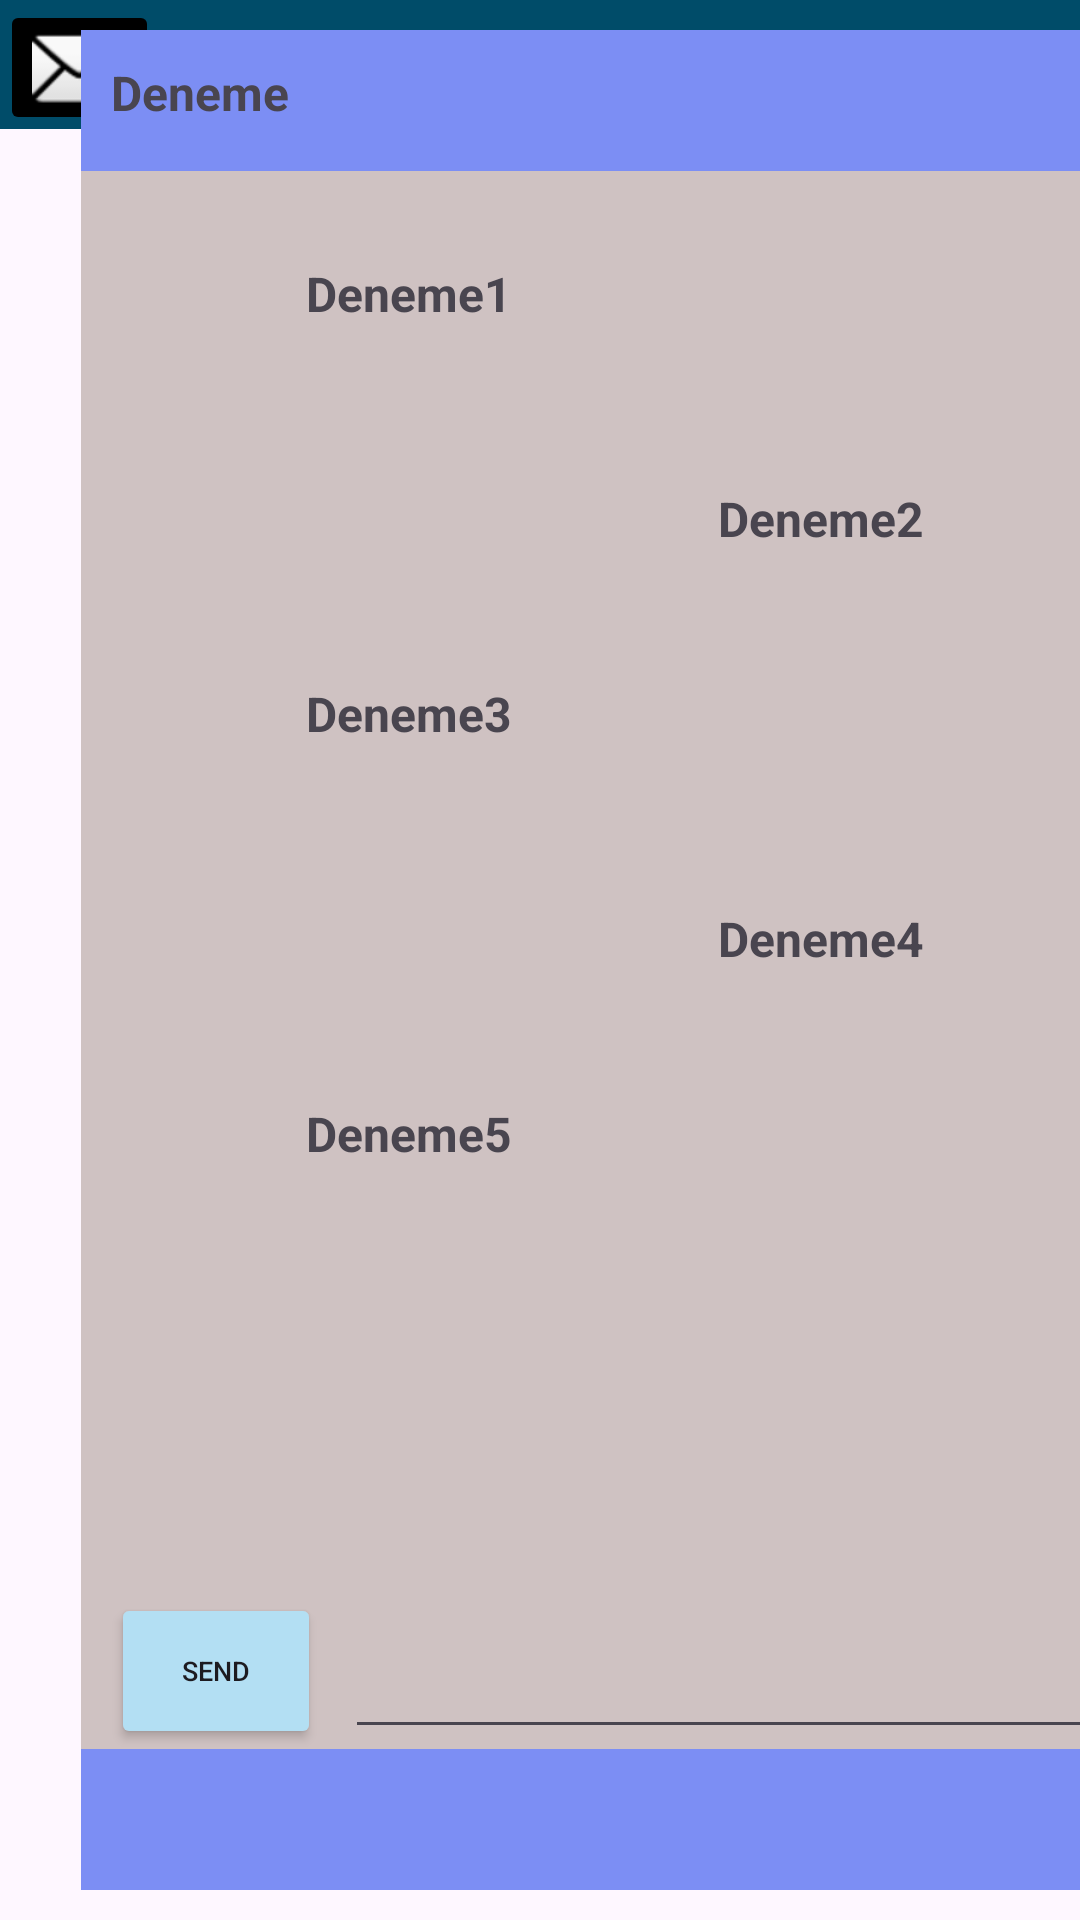

Write the Android layout XML for this screen, with the resource values it uses.
<!-- AndroidManifest.xml: application theme Theme.Material3.Light -->
<!-- res/layout/activity_inner_chat.xml -->
<?xml version="1.0" encoding="utf-8"?>
<androidx.constraintlayout.widget.ConstraintLayout xmlns:android="http://schemas.android.com/apk/res/android"
    xmlns:app="http://schemas.android.com/apk/res-auto"
    xmlns:tools="http://schemas.android.com/tools"
    android:layout_width="match_parent"
    android:layout_height="match_parent"
    tools:context=".InnerChat">

    <TextView
        android:id="@+id/textView27"
        android:layout_width="fill_parent"
        android:layout_height="43dp"
        android:background="@color/material_dynamic_primary30"
        app:layout_constraintEnd_toEndOf="parent"
        app:layout_constraintTop_toTopOf="parent" />

    <TextView
        android:id="@+id/textView34"
        android:layout_width="356dp"
        android:layout_height="620dp"
        android:layout_marginStart="27dp"
        android:layout_marginTop="32dp"
        android:layout_marginEnd="27dp"
        android:layout_marginBottom="32dp"
        android:background="#CFC2C2"
        app:layout_constraintBottom_toBottomOf="parent"
        app:layout_constraintEnd_toEndOf="parent"
        app:layout_constraintHorizontal_bias="0.0"
        app:layout_constraintStart_toStartOf="parent"
        app:layout_constraintTop_toBottomOf="@+id/textView27"
        app:layout_constraintVertical_bias="0.75" />

    <ImageButton
        android:id="@+id/homeBtn"
        android:layout_width="51dp"
        android:layout_height="43dp"
        android:background="@drawable/home_circle"
        app:layout_constraintEnd_toEndOf="parent"
        app:layout_constraintTop_toTopOf="parent" />

    <ImageButton
        android:id="@+id/imageButton9"
        android:layout_width="53dp"
        android:layout_height="45dp"
        android:backgroundTint="#000000"
        app:layout_constraintStart_toStartOf="parent"
        app:layout_constraintTop_toTopOf="parent"
        app:srcCompat="@android:drawable/ic_dialog_email" />

    <TextView
        android:id="@+id/textView71"
        android:layout_width="356dp"
        android:layout_height="47dp"
        android:background="#7C8EF4"
        app:layout_constraintEnd_toEndOf="@+id/textView34"
        app:layout_constraintHorizontal_bias="0.0"
        app:layout_constraintStart_toStartOf="@+id/textView34"
        app:layout_constraintTop_toTopOf="@+id/textView34" />

    <TextView
        android:id="@+id/NameSurname"
        android:layout_width="164dp"
        android:layout_height="29dp"
        android:layout_marginStart="10dp"
        android:layout_marginTop="10dp"
        android:text="Deneme"
        android:textSize="16sp"
        android:textStyle="bold"
        app:layout_constraintStart_toStartOf="@+id/textView71"
        app:layout_constraintTop_toTopOf="@+id/textView34" />

    <ImageView
        android:id="@+id/imageView2"
        android:layout_width="50dp"
        android:layout_height="50dp"
        android:layout_marginStart="10dp"
        android:layout_marginTop="20dp"
        android:background="@drawable/account_circle"
        android:backgroundTint="#9EEA46"
        app:layout_constraintStart_toStartOf="@+id/textView34"
        app:layout_constraintTop_toBottomOf="@+id/textView71" />

    <ImageView
        android:id="@+id/imageView3"
        android:layout_width="50dp"
        android:layout_height="50dp"
        android:layout_marginTop="90dp"
        android:layout_marginEnd="10dp"
        android:background="@drawable/account_circle"
        android:backgroundTint="#F3857D"
        android:visibility="invisible"
        app:layout_constraintEnd_toEndOf="@+id/textView34"
        app:layout_constraintTop_toBottomOf="@+id/imageView4" />

    <ImageView
        android:id="@+id/imageView4"
        android:layout_width="50dp"
        android:layout_height="50dp"
        android:layout_marginTop="90dp"
        android:layout_marginEnd="10dp"
        android:background="@drawable/account_circle"
        android:backgroundTint="#F3857D"
        app:layout_constraintEnd_toEndOf="@+id/textView34"
        app:layout_constraintTop_toBottomOf="@+id/imageView6" />

    <ImageView
        android:id="@+id/imageView5"
        android:layout_width="50dp"
        android:layout_height="50dp"
        android:layout_marginStart="10dp"
        android:layout_marginTop="90dp"
        android:background="@drawable/account_circle"
        android:backgroundTint="#9EEA46"
        app:layout_constraintStart_toStartOf="@+id/textView34"
        app:layout_constraintTop_toBottomOf="@+id/imageView2" />

    <ImageView
        android:id="@+id/imageView6"
        android:layout_width="50dp"
        android:layout_height="50dp"
        android:layout_marginTop="90dp"
        android:layout_marginEnd="10dp"
        android:background="@drawable/account_circle"
        android:backgroundTint="#F3857D"
        app:layout_constraintEnd_toEndOf="@+id/textView34"
        app:layout_constraintTop_toBottomOf="@+id/textView71" />

    <ImageView
        android:id="@+id/imageView7"
        android:layout_width="50dp"
        android:layout_height="50dp"
        android:layout_marginStart="10dp"
        android:layout_marginTop="90dp"
        android:background="@drawable/account_circle"
        android:backgroundTint="#9EEA46"
        app:layout_constraintStart_toStartOf="@+id/textView34"
        app:layout_constraintTop_toBottomOf="@+id/imageView5" />

    <TextView
        android:id="@+id/message1"
        android:layout_width="260dp"
        android:layout_height="25dp"
        android:layout_marginStart="15dp"
        android:layout_marginTop="30dp"
        android:text="Deneme1"
        android:textSize="16sp"
        android:textStyle="bold"
        app:layout_constraintStart_toEndOf="@+id/imageView2"
        app:layout_constraintTop_toBottomOf="@+id/textView71" />

    <TextView
        android:id="@+id/message2"
        android:layout_width="260dp"
        android:layout_height="25dp"
        android:layout_marginTop="50dp"
        android:layout_marginEnd="15dp"
        android:text="Deneme2"
        android:textAlignment="viewEnd"
        android:textSize="16sp"
        android:textStyle="bold"
        app:layout_constraintEnd_toStartOf="@+id/imageView6"
        app:layout_constraintTop_toBottomOf="@+id/message1" />

    <TextView
        android:id="@+id/message3"
        android:layout_width="260dp"
        android:layout_height="25dp"
        android:layout_marginStart="15dp"
        android:layout_marginTop="40dp"
        android:text="Deneme3"
        android:textSize="16sp"
        android:textStyle="bold"
        app:layout_constraintStart_toEndOf="@+id/imageView5"
        app:layout_constraintTop_toBottomOf="@+id/message2" />

    <TextView
        android:id="@+id/message4"
        android:layout_width="260dp"
        android:layout_height="25dp"
        android:layout_marginTop="50dp"
        android:layout_marginEnd="15dp"
        android:text="Deneme4"
        android:textAlignment="viewEnd"
        android:textSize="16sp"
        android:textStyle="bold"
        app:layout_constraintEnd_toStartOf="@+id/imageView4"
        app:layout_constraintTop_toBottomOf="@+id/message3" />

    <TextView
        android:id="@+id/message5"
        android:layout_width="260dp"
        android:layout_height="25dp"
        android:layout_marginStart="15dp"
        android:layout_marginTop="40dp"
        android:text="Deneme5"
        android:textSize="16sp"
        android:textStyle="bold"
        app:layout_constraintStart_toEndOf="@+id/imageView7"
        app:layout_constraintTop_toBottomOf="@+id/message4" />

    <TextView
        android:id="@+id/message6"
        android:layout_width="260dp"
        android:layout_height="25dp"
        android:layout_marginTop="50dp"
        android:layout_marginEnd="15dp"
        android:textAlignment="viewEnd"
        android:textSize="16sp"
        android:textStyle="bold"
        app:layout_constraintEnd_toStartOf="@+id/imageView3"
        app:layout_constraintTop_toBottomOf="@+id/message5" />

    <EditText
        android:id="@+id/editmessage"
        android:layout_width="268dp"
        android:layout_height="52dp"
        android:ems="10"
        android:inputType="text"
        app:layout_constraintBottom_toTopOf="@+id/textView79"
        app:layout_constraintEnd_toEndOf="@+id/textView34" />

    <TextView
        android:id="@+id/textView79"
        android:layout_width="356dp"
        android:layout_height="47dp"
        android:background="#7C8EF4"
        app:layout_constraintBottom_toBottomOf="@+id/textView34"
        app:layout_constraintEnd_toEndOf="@+id/textView34"
        app:layout_constraintStart_toStartOf="@+id/textView34" />

    <Button
        android:id="@+id/sendBtn"
        android:layout_width="70dp"
        android:layout_height="52dp"
        android:layout_marginEnd="8dp"
        android:backgroundTint="#B3DFF3"
        android:text="Send"
        android:textSize="9sp"
        app:layout_constraintBottom_toTopOf="@+id/textView79"
        app:layout_constraintEnd_toStartOf="@+id/editmessage" />

</androidx.constraintlayout.widget.ConstraintLayout>
<!-- resources referenced by this layout -->
<resources>

</resources>
